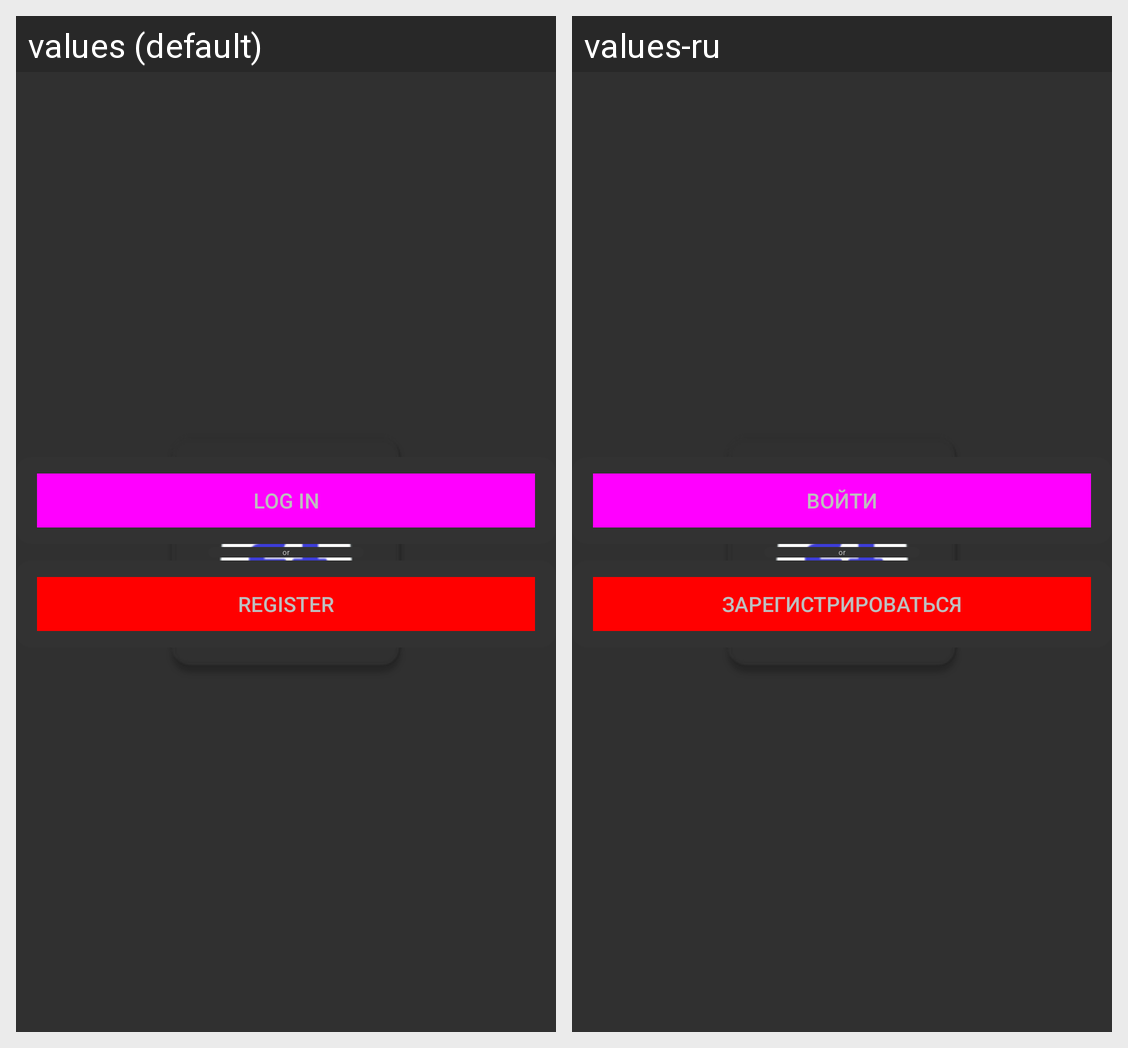

Translations of the strings shown on this Android screen, per locale in the grid:
Android screen res/layout/fragment_start.xml rendered under 2 locales, left to right: values (default), values-ru. Device: Nexus 5 (rendered at 1080×1920; each locale shown at half size, 540×960, under a caption strip naming it); theme ActivityTheme.
Strings drawn on this screen, with the default value and each locale's value (text and hints the layout hard-codes, and strings that could not be matched under every locale, appear in the picture but are not listed):

sign_in
  values: Log In
  values-ru: Войти

register
  values: Register
  values-ru: Зарегистрироваться

or
  values: or
  values-ru: or  [not translated; the default value is used]
